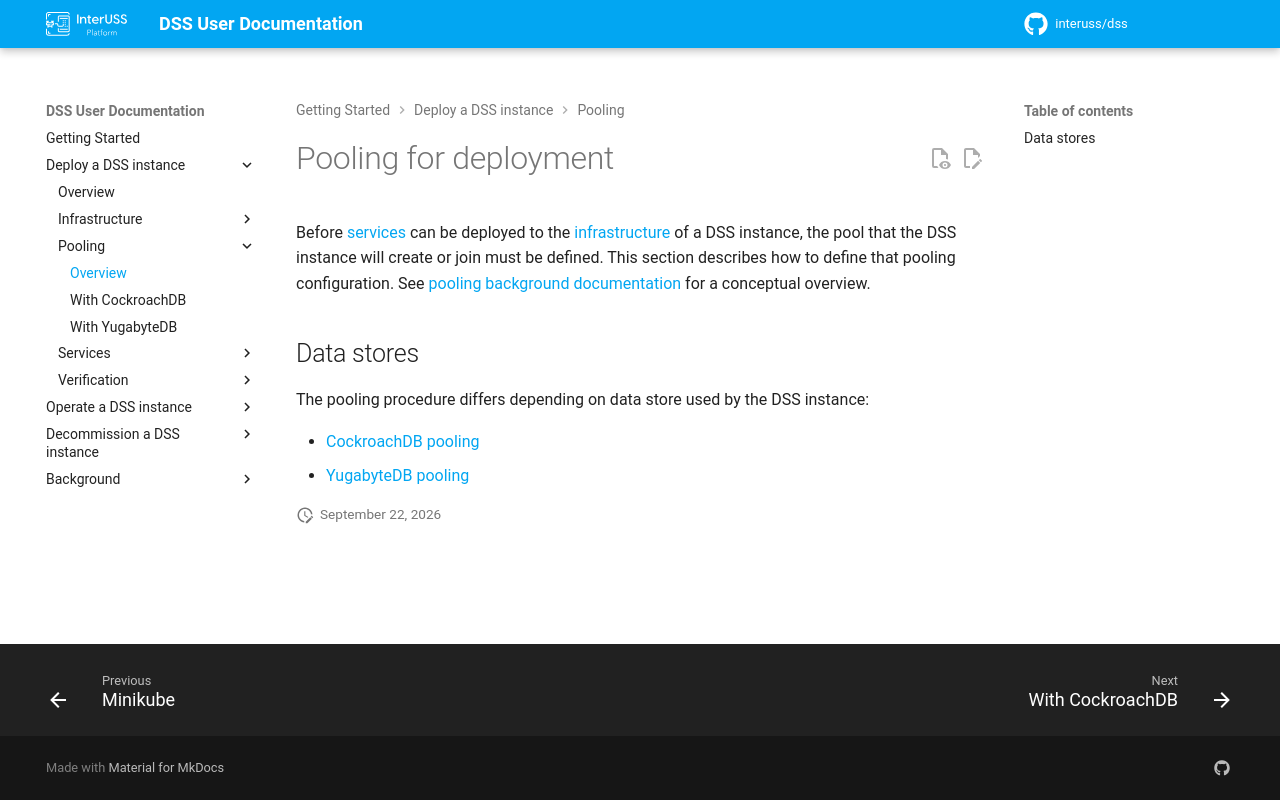

repository: interuss/dss · page: 0.24.0-rc1/deployment/pooling/index.html · generator: jekyll

# Pooling for deployment

Before [services](../services/index.md) can be deployed to the
[infrastructure](../infrastructure/index.md) of a DSS instance, the pool that the DSS
instance will create or join must be defined.  This section describes how to
define that pooling configuration.  See
[pooling background documentation](../../background/pooling.md) for a
conceptual overview.

## Data stores

The pooling procedure differs depending on data store used by the DSS
instance:

- [CockroachDB pooling](./crdb.md)
- [YugabyteDB pooling](./yugabyte.md)
- [Raft store pooling](./raft.md) (experimental)
